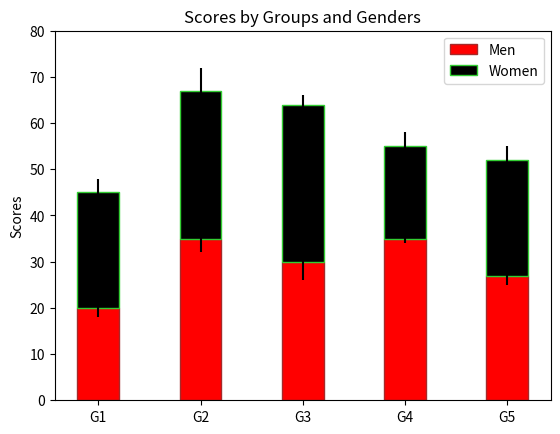

Write the Python code that produced this figure.
import numpy as np
import matplotlib.pyplot as plt

N = 5
menMeans = (20, 35, 30, 35, 27)
womenMeans = (25, 32, 34, 20, 25)
menStd = (2, 3, 4, 1, 2)
womenStd = (3, 5, 2, 3, 3)
ind = np.arange(N)
width = 0.41


p1=plt.bar(ind, menMeans, width, yerr=menStd, edgecolor='brown', color='red')
p2=plt.bar(ind, womenMeans, width, bottom=menMeans, yerr=womenStd, edgecolor='limegreen', color='black')


plt.ylabel('Scores')
plt.title('Scores by Groups and Genders')
plt.xticks(ind, ('G1', 'G2', 'G3', 'G4', 'G5'))
plt.yticks(np.arange(0, 81, 10))
plt.legend((p1[0], p2[0]), ('Men', 'Women'))

plt.show()